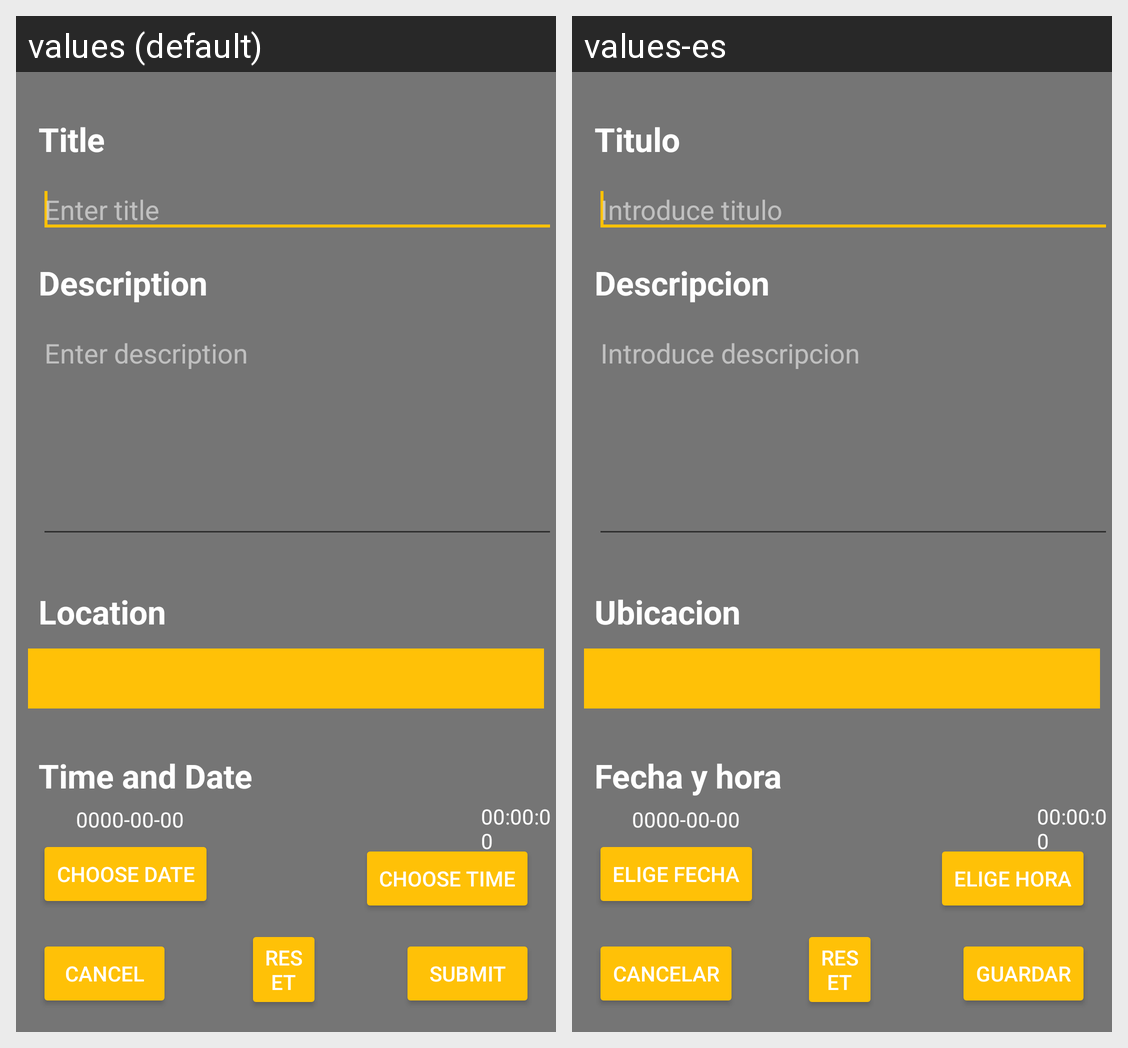

Strings drawn on this Android screen and how each of the app's shown locales translates them:
Android screen res/layout/activity_add_evento.xml rendered under 2 locales, left to right: values (default), values-es. Device: Nexus 5 (rendered at 1080×1920; each locale shown at half size, 540×960, under a caption strip naming it); theme AppTheme.
Strings drawn on this screen, with the default value and each locale's value (text and hints the layout hard-codes, and strings that could not be matched under every locale, appear in the picture but are not listed):

e_title_string
  values: Title
  values-es: Titulo

e_enter_title_string
  values: Enter title
  values-es: Introduce titulo

e_descripcion_string
  values: Description
  values-es: Descripcion

e_ubicacion_string
  values: Location
  values-es: Ubicacion

e_time_and_date_string
  values: Time and Date
  values-es: Fecha y hora

e_no_date_set_string
  values: 0000-00-00
  values-es: 0000-00-00

e_no_time_set_string
  values: 00:00:00
  values-es: 00:00:00

e_choose_date_string
  values: Choose Date
  values-es: Elige fecha

e_choose_time_string
  values: Choose Time
  values-es: Elige hora

e_cancel_string
  values: Cancel
  values-es: Cancelar

e_reset_string
  values: Reset
  values-es: Reset

e_submit_string
  values: Submit
  values-es: Guardar

e_enter_description_string
  values: Enter description
  values-es: Introduce descripcion
